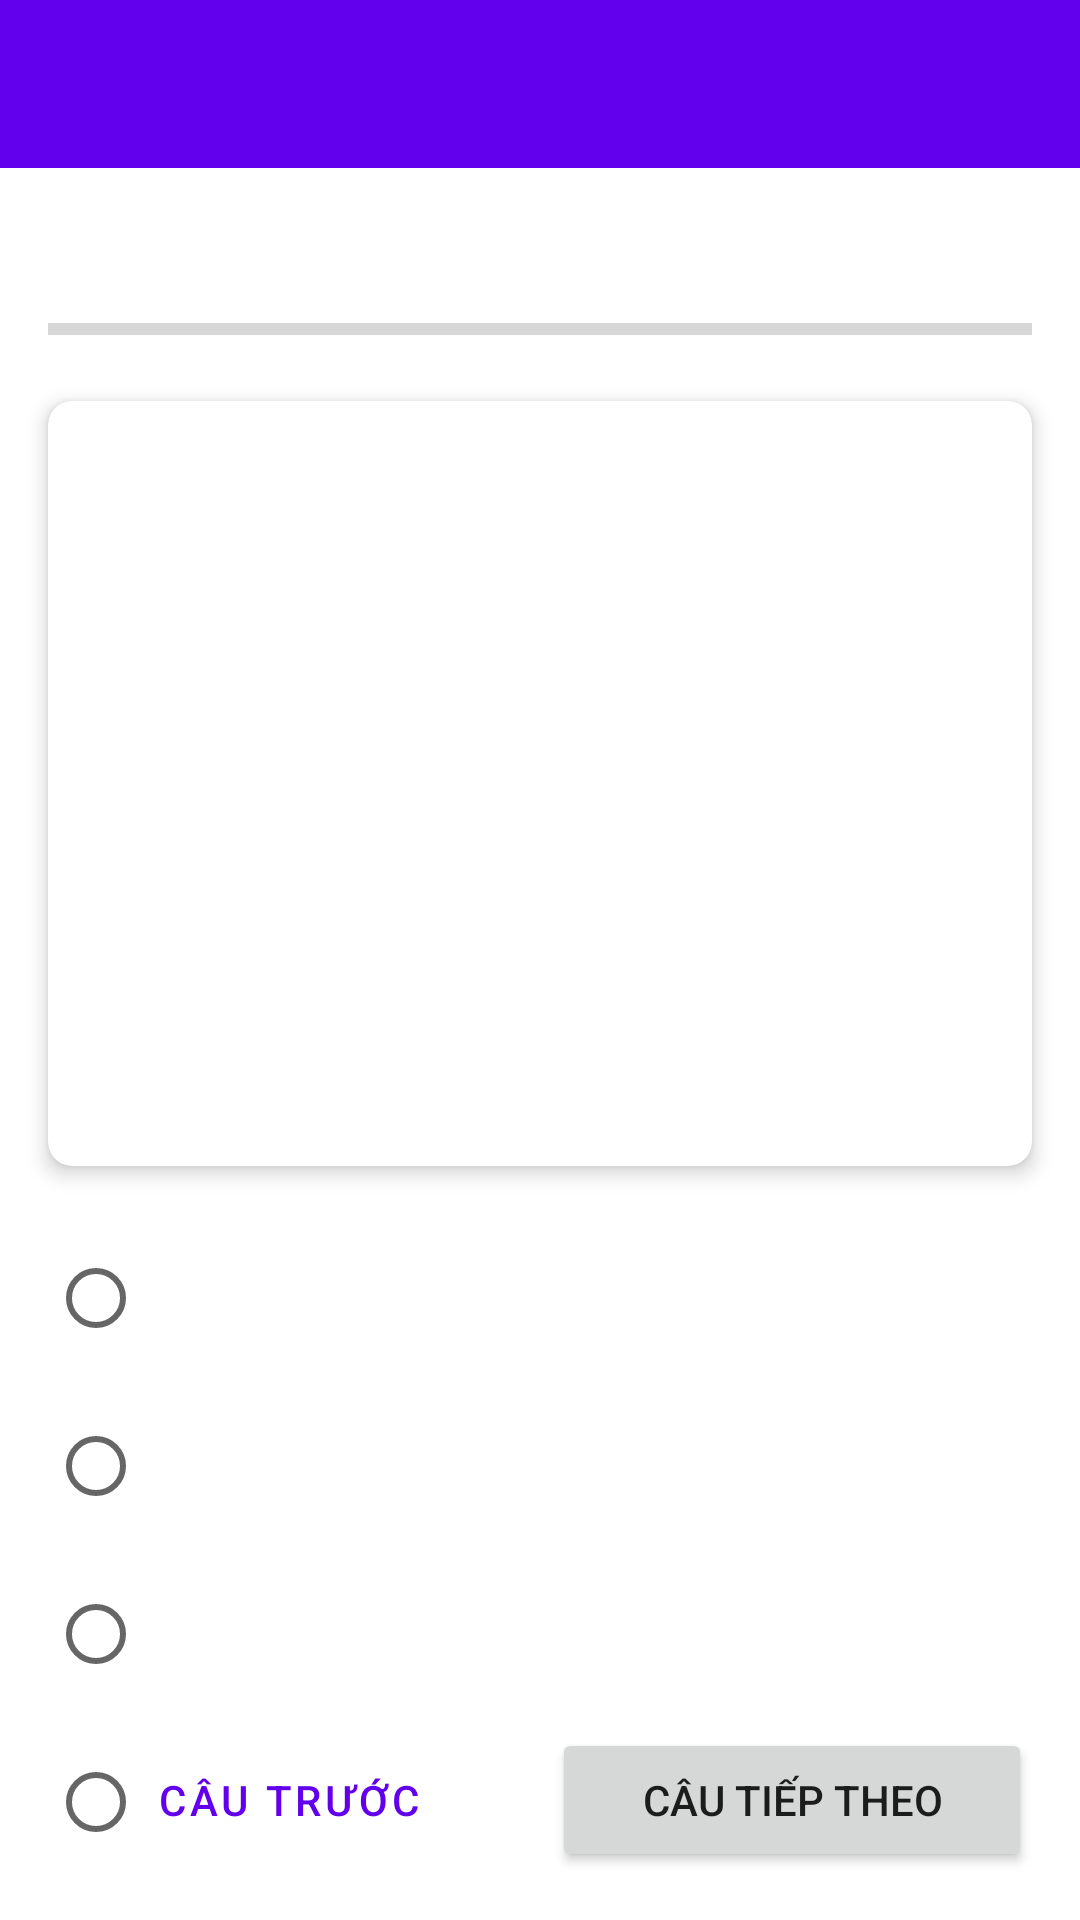

Layout XML and referenced resources for this Android screen:
<!-- AndroidManifest.xml: application theme Theme.GiaoThong -->
<!-- res/layout/activity_quiz.xml -->
<?xml version="1.0" encoding="utf-8"?>
<androidx.constraintlayout.widget.ConstraintLayout xmlns:android="http://schemas.android.com/apk/res/android"
    xmlns:app="http://schemas.android.com/apk/res-auto"
    xmlns:tools="http://schemas.android.com/tools"
    android:layout_width="match_parent"
    android:layout_height="match_parent"
    tools:context=".ui.quiz.QuizActivity">

    <androidx.appcompat.widget.Toolbar
        android:id="@+id/toolbar"
        android:layout_width="match_parent"
        android:layout_height="?attr/actionBarSize"
        android:background="?attr/colorPrimary"
        android:theme="@style/ThemeOverlay.AppCompat.Dark.ActionBar"
        app:layout_constraintTop_toTopOf="parent"
        app:popupTheme="@style/ThemeOverlay.AppCompat.Light" />

    <TextView
        android:id="@+id/text_question_number"
        android:layout_width="wrap_content"
        android:layout_height="wrap_content"
        android:layout_margin="16dp"
        android:textAppearance="?attr/textAppearanceBody1"
        app:layout_constraintEnd_toEndOf="parent"
        app:layout_constraintTop_toBottomOf="@id/toolbar"
        tools:text="Câu 1/10" />

    <ProgressBar
        android:id="@+id/progress_bar"
        style="?android:attr/progressBarStyleHorizontal"
        android:layout_width="match_parent"
        android:layout_height="wrap_content"
        android:layout_marginHorizontal="16dp"
        android:layout_marginTop="8dp"
        app:layout_constraintTop_toBottomOf="@id/text_question_number" />

    <androidx.cardview.widget.CardView
        android:id="@+id/card_question"
        android:layout_width="match_parent"
        android:layout_height="wrap_content"
        android:layout_margin="16dp"
        app:cardCornerRadius="8dp"
        app:cardElevation="4dp"
        app:layout_constraintTop_toBottomOf="@id/progress_bar">

        <LinearLayout
            android:layout_width="match_parent"
            android:layout_height="wrap_content"
            android:orientation="vertical"
            android:padding="16dp">

            <TextView
                android:id="@+id/text_question"
                android:layout_width="match_parent"
                android:layout_height="wrap_content"
                android:textAppearance="?attr/textAppearanceHeadline6"
                tools:text="Biển báo này có ý nghĩa gì?" />

            <ImageView
                android:id="@+id/image_question"
                android:layout_width="match_parent"
                android:layout_height="180dp"
                android:layout_gravity="center_horizontal"
                android:layout_marginHorizontal="24dp"
                android:layout_marginTop="16dp"
                android:adjustViewBounds="true"
                android:contentDescription="@string/app_name"
                android:scaleType="fitCenter"
                android:padding="4dp"
                tools:src="@tools:sample/avatars" />
        </LinearLayout>
    </androidx.cardview.widget.CardView>

    <RadioGroup
        android:id="@+id/radio_group_answers"
        android:layout_width="match_parent"
        android:layout_height="wrap_content"
        android:layout_marginHorizontal="16dp"
        android:layout_marginTop="16dp"
        app:layout_constraintTop_toBottomOf="@id/card_question">

        <RadioButton
            android:id="@+id/radio_answer_1"
            android:layout_width="match_parent"
            android:layout_height="wrap_content"
            android:layout_marginVertical="4dp"
            android:paddingStart="8dp"
            android:paddingEnd="8dp"
            tools:text="Đáp án 1" />

        <RadioButton
            android:id="@+id/radio_answer_2"
            android:layout_width="match_parent"
            android:layout_height="wrap_content"
            android:layout_marginVertical="4dp"
            android:paddingStart="8dp"
            android:paddingEnd="8dp"
            tools:text="Đáp án 2" />

        <RadioButton
            android:id="@+id/radio_answer_3"
            android:layout_width="match_parent"
            android:layout_height="wrap_content"
            android:layout_marginVertical="4dp"
            android:paddingStart="8dp"
            android:paddingEnd="8dp"
            tools:text="Đáp án 3" />

        <RadioButton
            android:id="@+id/radio_answer_4"
            android:layout_width="match_parent"
            android:layout_height="wrap_content"
            android:layout_marginVertical="4dp"
            android:paddingStart="8dp"
            android:paddingEnd="8dp"
            tools:text="Đáp án 4" />
    </RadioGroup>

    <TextView
        android:id="@+id/text_feedback"
        android:layout_width="match_parent"
        android:layout_height="wrap_content"
        android:layout_marginHorizontal="16dp"
        android:layout_marginTop="16dp"
        android:background="@drawable/bg_feedback_correct"
        android:padding="12dp"
        android:textAppearance="?attr/textAppearanceBody1"
        android:visibility="gone"
        app:layout_constraintTop_toBottomOf="@id/radio_group_answers"
        tools:text="Đúng! Đáp án là: Biển báo cấm đi ngược chiều"
        tools:visibility="visible" />

    <LinearLayout
        android:id="@+id/layout_buttons"
        android:layout_width="match_parent"
        android:layout_height="wrap_content"
        android:layout_marginHorizontal="16dp"
        android:layout_marginBottom="16dp"
        android:orientation="horizontal"
        app:layout_constraintBottom_toBottomOf="parent">

        <Button
            android:id="@+id/btn_previous"
            style="@style/Widget.MaterialComponents.Button.OutlinedButton"
            android:layout_width="0dp"
            android:layout_height="wrap_content"
            android:layout_marginEnd="8dp"
            android:layout_weight="1"
            android:text="@string/quiz_previous" />

        <Button
            android:id="@+id/btn_next"
            android:layout_width="0dp"
            android:layout_height="wrap_content"
            android:layout_weight="1"
            android:text="@string/quiz_next" />
    </LinearLayout>

</androidx.constraintlayout.widget.ConstraintLayout>
<!-- resources referenced by this layout -->
<resources>
  <!-- drawable bg_feedback_correct (drawable) -->
  <?xml version="1.0" encoding="utf-8"?>
  <shape xmlns:android="http://schemas.android.com/apk/res/android"
      android:shape="rectangle">
      <corners android:radius="8dp" />
      <solid android:color="#8AE9C1" />
      <stroke
          android:width="1dp"
          android:color="#2A9D8F" />
  </shape>
  <string name="app_name">Giao Thông</string>
  <string name="quiz_next">Câu tiếp theo</string>
  <string name="quiz_previous">Câu trước</string>
  <style name="Theme.GiaoThong" parent="Theme.MaterialComponents.DayNight.DarkActionBar">
          
          <item name="colorPrimary">@color/purple_500</item>
          <item name="colorPrimaryVariant">@color/purple_700</item>
          <item name="colorOnPrimary">@color/white</item>
          
          <item name="colorSecondary">@color/teal_200</item>
          <item name="colorSecondaryVariant">@color/teal_700</item>
          <item name="colorOnSecondary">@color/black</item>
          
          <item name="android:statusBarColor">?attr/colorPrimaryVariant</item>
          
      </style>
  <color name="purple_500">#FF6200EE</color>
  <color name="purple_700">#FF3700B3</color>
  <color name="white">#FFFFFFFF</color>
  <color name="teal_200">#FF03DAC5</color>
  <color name="teal_700">#FF018786</color>
  <color name="black">#FF000000</color>
</resources>
